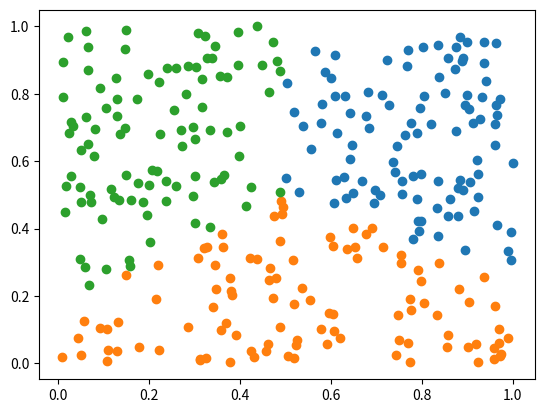

The script that saved this image:
"""Program that calculates the k-means clustering of a set of points in a 2D plane."""

import math
import random
import sys

import matplotlib.pyplot as plt
import numpy as np


class Point:
    """Class representing a point in a 2D plane."""

    def __init__(self, x, y):
        self.x = x
        self.y = y

    def distance(self, other):
        """Returns the distance between this point and another point."""
        return math.sqrt((self.x - other.x) ** 2 + (self.y - other.y) ** 2)


class Cluster:
    """Class representing a cluster of points in a 2D plane."""

    def __init__(self, center):
        self.center = center
        self.points = []

    def add_point(self, point):
        """Adds a point to the cluster."""
        self.points.append(point)

    def clear_points(self):
        """Removes all points from the cluster."""
        self.points = []

    def update_center(self):
        """Updates the center of the cluster to the average of the points in the cluster."""
        if len(self.points) == 0:
            return
        x_sum = 0
        y_sum = 0
        for point in self.points:
            x_sum += point.x
            y_sum += point.y
        self.center = Point(x_sum / len(self.points), y_sum / len(self.points))


class KMeans:
    """Class representing a k-means clustering of a set of points in a 2D plane."""

    def __init__(self, points, k):
        self.points = points
        self.k = k
        self.clusters = []
        for _ in range(k):
            self.clusters.append(Cluster(self.random_point()))

    def random_point(self):
        """Returns a random point from the set of points."""
        return self.points[random.randint(0, len(self.points) - 1)]

    def assign_points(self):
        """Assigns each point to the cluster with the closest center."""
        for cluster in self.clusters:
            cluster.clear_points()
        for point in self.points:
            closest_cluster = self.clusters[0]
            closest_distance = point.distance(closest_cluster.center)
            for cluster in self.clusters[1:]:
                distance = point.distance(cluster.center)
                if distance < closest_distance:
                    closest_cluster = cluster
                    closest_distance = distance
            closest_cluster.add_point(point)

    def update_centers(self):
        """Updates the centers of each cluster to the average of the points in the cluster."""
        for cluster in self.clusters:
            cluster.update_center()

    def run(self, iterations):
        """Runs the k-means algorithm for the specified number of iterations."""
        for _ in range(iterations):
            self.assign_points()
            self.update_centers()

    def plot(self):
        """Plots the points and clusters."""
        plt.figure()
        for cluster in self.clusters:
            x = [point.x for point in cluster.points]
            y = [point.y for point in cluster.points]
            plt.scatter(x, y)
        plt.show()


def main():
    """Main function."""
    k = 3
    iterations = 20
    points = []
    for _ in range(300):
        points.append(Point(random.random(), random.random()))

    k_means = KMeans(points, k)
    k_means.run(iterations)
    k_means.plot()


if __name__ == "__main__":
    main()
